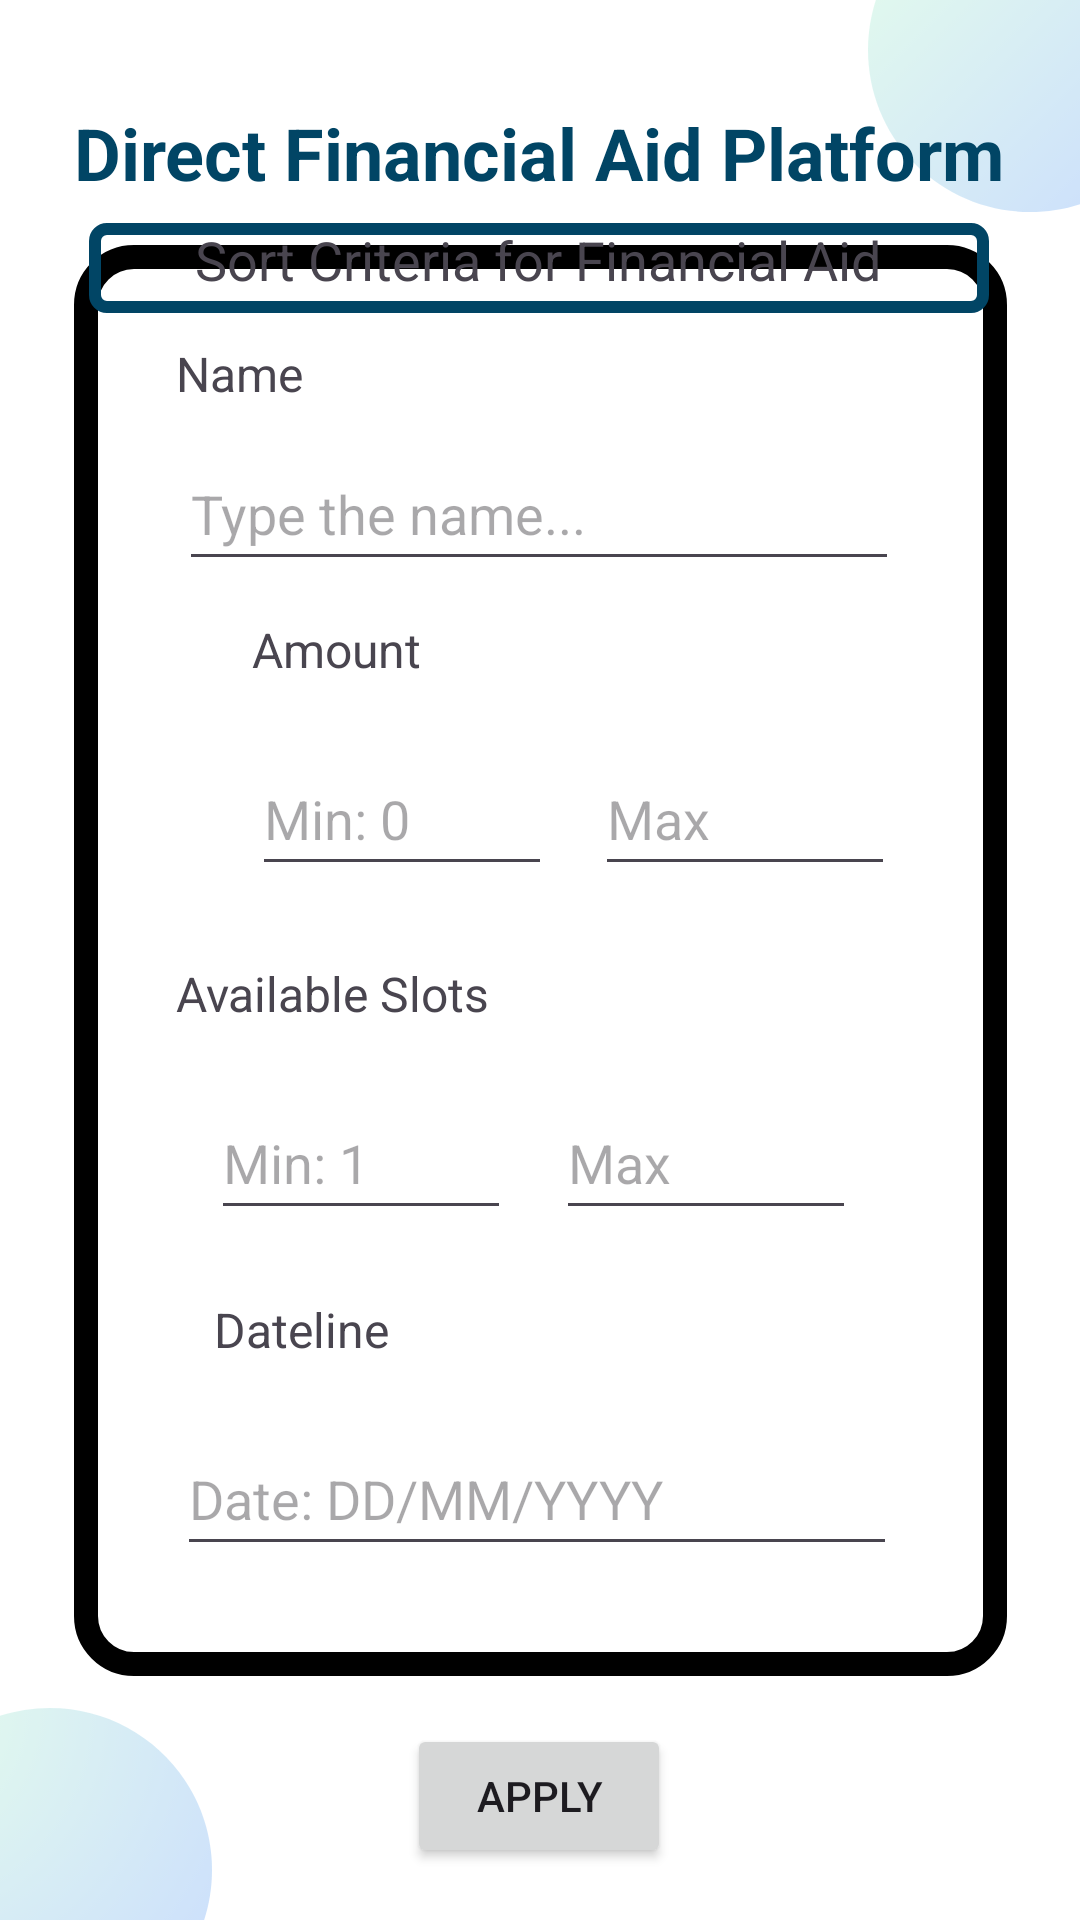

The Android layout XML behind this screen, and the referenced resources:
<!-- AndroidManifest.xml: application theme Theme.WIA2007 -->
<!-- res/layout/p5_sortdfap.xml -->
<?xml version="1.0" encoding="utf-8"?>
<androidx.constraintlayout.widget.ConstraintLayout xmlns:android="http://schemas.android.com/apk/res/android"
    xmlns:app="http://schemas.android.com/apk/res-auto"
    xmlns:tools="http://schemas.android.com/tools"
    android:layout_width="match_parent"
    android:layout_height="match_parent"
    tools:context=".P5_SortDFAP"
    android:background="@drawable/background_image">

    <View
        android:id="@+id/Insurance1FMTView"
        android:layout_width="311dp"
        android:layout_height="477dp"
        android:background="@drawable/border8dp"
        android:fadingEdgeLength="12dp"
        app:layout_constraintBottom_toBottomOf="parent"
        app:layout_constraintLeft_toLeftOf="parent"
        app:layout_constraintRight_toRightOf="parent"
        app:layout_constraintTop_toTopOf="parent" />

    <View
        android:id="@+id/TaxDashboardSubtitle"
        android:layout_width="300dp"
        android:layout_height="30dp"
        android:background="@drawable/border4dp"
        app:layout_constraintBottom_toBottomOf="parent"
        app:layout_constraintEnd_toEndOf="parent"
        app:layout_constraintHorizontal_bias="0.495"
        app:layout_constraintStart_toStartOf="parent"
        app:layout_constraintTop_toTopOf="parent"
        app:layout_constraintVertical_bias="0.122" />

    <TextView
        android:id="@+id/SelectionAmountTitle"
        android:layout_width="wrap_content"
        android:layout_height="wrap_content"
        android:text="Direct Financial Aid Platform"
        android:textAlignment="center"
        android:textColor="#014565"
        android:textSize="24sp"
        android:textStyle="bold"
        app:layout_constraintBottom_toBottomOf="parent"
        app:layout_constraintEnd_toEndOf="parent"
        app:layout_constraintHorizontal_bias="0.494"
        app:layout_constraintStart_toStartOf="parent"
        app:layout_constraintTop_toTopOf="parent"
        app:layout_constraintVertical_bias="0.057" />

    <TextView
        android:id="@+id/FMTInsuranceCostCalculator"
        android:layout_width="wrap_content"
        android:layout_height="wrap_content"
        android:text="Sort Criteria for Financial Aid"
        android:textAlignment="center"
        android:textSize="18sp"
        app:layout_constraintBottom_toBottomOf="parent"
        app:layout_constraintEnd_toEndOf="parent"
        app:layout_constraintHorizontal_bias="0.497"
        app:layout_constraintStart_toStartOf="parent"
        app:layout_constraintTop_toTopOf="parent"
        app:layout_constraintVertical_bias="0.121" />

    <TextView
        android:id="@+id/medicalInsurance"
        android:layout_width="wrap_content"
        android:layout_height="wrap_content"
        android:layout_marginTop="32dp"
        android:text="Name"
        android:textSize="16sp"
        app:layout_constraintEnd_toEndOf="@+id/Insurance1FMTView"
        app:layout_constraintHorizontal_bias="0.126"
        app:layout_constraintStart_toStartOf="@+id/Insurance1FMTView"
        app:layout_constraintTop_toTopOf="@+id/Insurance1FMTView" />

    <EditText
        android:id="@+id/Amount_Of_Slots"
        android:layout_width="240dp"
        android:layout_height="48dp"
        android:layout_marginTop="32dp"
        android:hint="Type the name..."
        android:inputType="text"
        app:layout_constraintEnd_toEndOf="@+id/Insurance1FMTView"
        app:layout_constraintHorizontal_bias="0.491"
        app:layout_constraintStart_toStartOf="@+id/Insurance1FMTView"
        app:layout_constraintTop_toTopOf="@+id/medicalInsurance" />

    <TextView
        android:id="@+id/SelectionAmountTotalAmount"
        android:layout_width="wrap_content"
        android:layout_height="wrap_content"
        android:layout_marginStart="84dp"
        android:layout_marginTop="92dp"
        android:text="Amount"
        android:textSize="16sp"
        app:layout_constraintStart_toStartOf="parent"
        app:layout_constraintTop_toTopOf="@+id/medicalInsurance" />

    <EditText
        android:id="@+id/minAmountEditText3"
        android:layout_width="100dp"
        android:layout_height="48dp"
        android:layout_marginStart="84dp"
        android:layout_marginTop="20dp"
        android:hint="Min: 0"
        android:inputType="number"
        app:layout_constraintStart_toStartOf="parent"
        app:layout_constraintTop_toBottomOf="@id/SelectionAmountTotalAmount" />

    <EditText
        android:id="@+id/maxAmountEditText3"
        android:layout_width="100dp"
        android:layout_height="48dp"
        android:layout_marginStart="-190dp"
        android:hint="Max"
        android:inputType="number"
        app:layout_constraintBottom_toBottomOf="@+id/Insurance1FMTView"
        app:layout_constraintEnd_toEndOf="@+id/Insurance1FMTView"
        app:layout_constraintHorizontal_bias="0.907"
        app:layout_constraintStart_toStartOf="@+id/Insurance1FMTView"
        app:layout_constraintTop_toTopOf="@+id/minAmountEditText3"
        app:layout_constraintVertical_bias="0.0" />

    <TextView
        android:id="@+id/availableSlotsCriteriaTextView3"
        android:layout_width="wrap_content"
        android:layout_height="wrap_content"
        android:text="Available Slots"
        android:textSize="16sp"
        app:layout_constraintBottom_toBottomOf="@+id/Insurance1FMTView"
        app:layout_constraintEnd_toEndOf="@+id/Insurance1FMTView"
        app:layout_constraintHorizontal_bias="0.164"
        app:layout_constraintStart_toStartOf="@+id/Insurance1FMTView"
        app:layout_constraintTop_toTopOf="@+id/SelectionAmountTotalAmount"
        app:layout_constraintVertical_bias="0.346" />

    <EditText
        android:id="@+id/minSlotsEditText3"
        android:layout_width="100dp"
        android:layout_height="48dp"
        android:layout_marginTop="20dp"
        android:hint="Min: 1"
        android:inputType="number"
        app:layout_constraintBottom_toBottomOf="@+id/Insurance1FMTView"
        app:layout_constraintEnd_toEndOf="parent"
        app:layout_constraintHorizontal_bias="0.27"
        app:layout_constraintStart_toStartOf="parent"
        app:layout_constraintTop_toBottomOf="@id/availableSlotsCriteriaTextView3"
        app:layout_constraintVertical_bias="0.0" />

    <EditText
        android:id="@+id/maxSlotsEditText3"
        android:layout_width="100dp"
        android:layout_height="48dp"
        android:hint="Max"
        android:inputType="number"
        app:layout_constraintBottom_toBottomOf="@+id/Insurance1FMTView"
        app:layout_constraintEnd_toEndOf="parent"
        app:layout_constraintHorizontal_bias="0.713"
        app:layout_constraintStart_toStartOf="parent"
        app:layout_constraintTop_toTopOf="@+id/minSlotsEditText3"
        app:layout_constraintVertical_bias="0.0" />

    <TextView
        android:id="@+id/datelineCriteriaTextView3"
        android:layout_width="wrap_content"
        android:layout_height="wrap_content"
        android:layout_marginTop="112dp"
        android:text="Dateline"
        android:textSize="16sp"
        app:layout_constraintEnd_toEndOf="parent"
        app:layout_constraintHorizontal_bias="0.237"
        app:layout_constraintStart_toStartOf="parent"
        app:layout_constraintTop_toTopOf="@+id/availableSlotsCriteriaTextView3" />

    <EditText
        android:id="@+id/dateline"
        android:layout_width="240dp"
        android:layout_height="48dp"
        android:layout_marginTop="20dp"
        android:hint="Date: DD/MM/YYYY"
        android:inputType="text"
        app:layout_constraintBottom_toBottomOf="@+id/Insurance1FMTView"
        app:layout_constraintEnd_toEndOf="parent"
        app:layout_constraintHorizontal_bias="0.491"
        app:layout_constraintStart_toStartOf="parent"
        app:layout_constraintTop_toBottomOf="@id/datelineCriteriaTextView3"
        app:layout_constraintVertical_bias="0.0" />

    <Button
        android:id="@+id/homeButton"
        android:layout_width="wrap_content"
        android:layout_height="wrap_content"
        android:layout_marginStart="16dp"
        android:layout_marginTop="16dp"
        android:layout_marginEnd="16dp"
        android:text="Apply"
        app:layout_constraintEnd_toEndOf="parent"
        app:layout_constraintHorizontal_bias="0.498"
        app:layout_constraintStart_toStartOf="parent"
        app:layout_constraintTop_toBottomOf="@id/Insurance1FMTView" />

</androidx.constraintlayout.widget.ConstraintLayout>
<!-- resources referenced by this layout -->
<resources>
  <!-- drawable background_image: png bitmap (drawable, 26533 bytes) -->
  <!-- drawable border4dp (drawable) -->
  <?xml version="1.0" encoding="utf-8"?>
  <shape xmlns:android="http://schemas.android.com/apk/res/android">
      
      <corners android:radius="4dp" />
  
      
      <stroke
          android:width="4dp"
          android:color="#014565" />
  </shape>
  <!-- drawable border8dp (drawable) -->
  <?xml version="1.0" encoding="utf-8"?>
  <shape xmlns:android="http://schemas.android.com/apk/res/android">
      
      <corners android:radius="16dp" />
  
      
      <stroke
          android:width="8dp"
          android:color="#000000" />
  </shape>
  <style name="Theme.WIA2007" parent="Base.Theme.WIA2007" />
  <style name="Base.Theme.WIA2007" parent="Theme.Material3.DayNight.NoActionBar">
          
          
      </style>
</resources>
